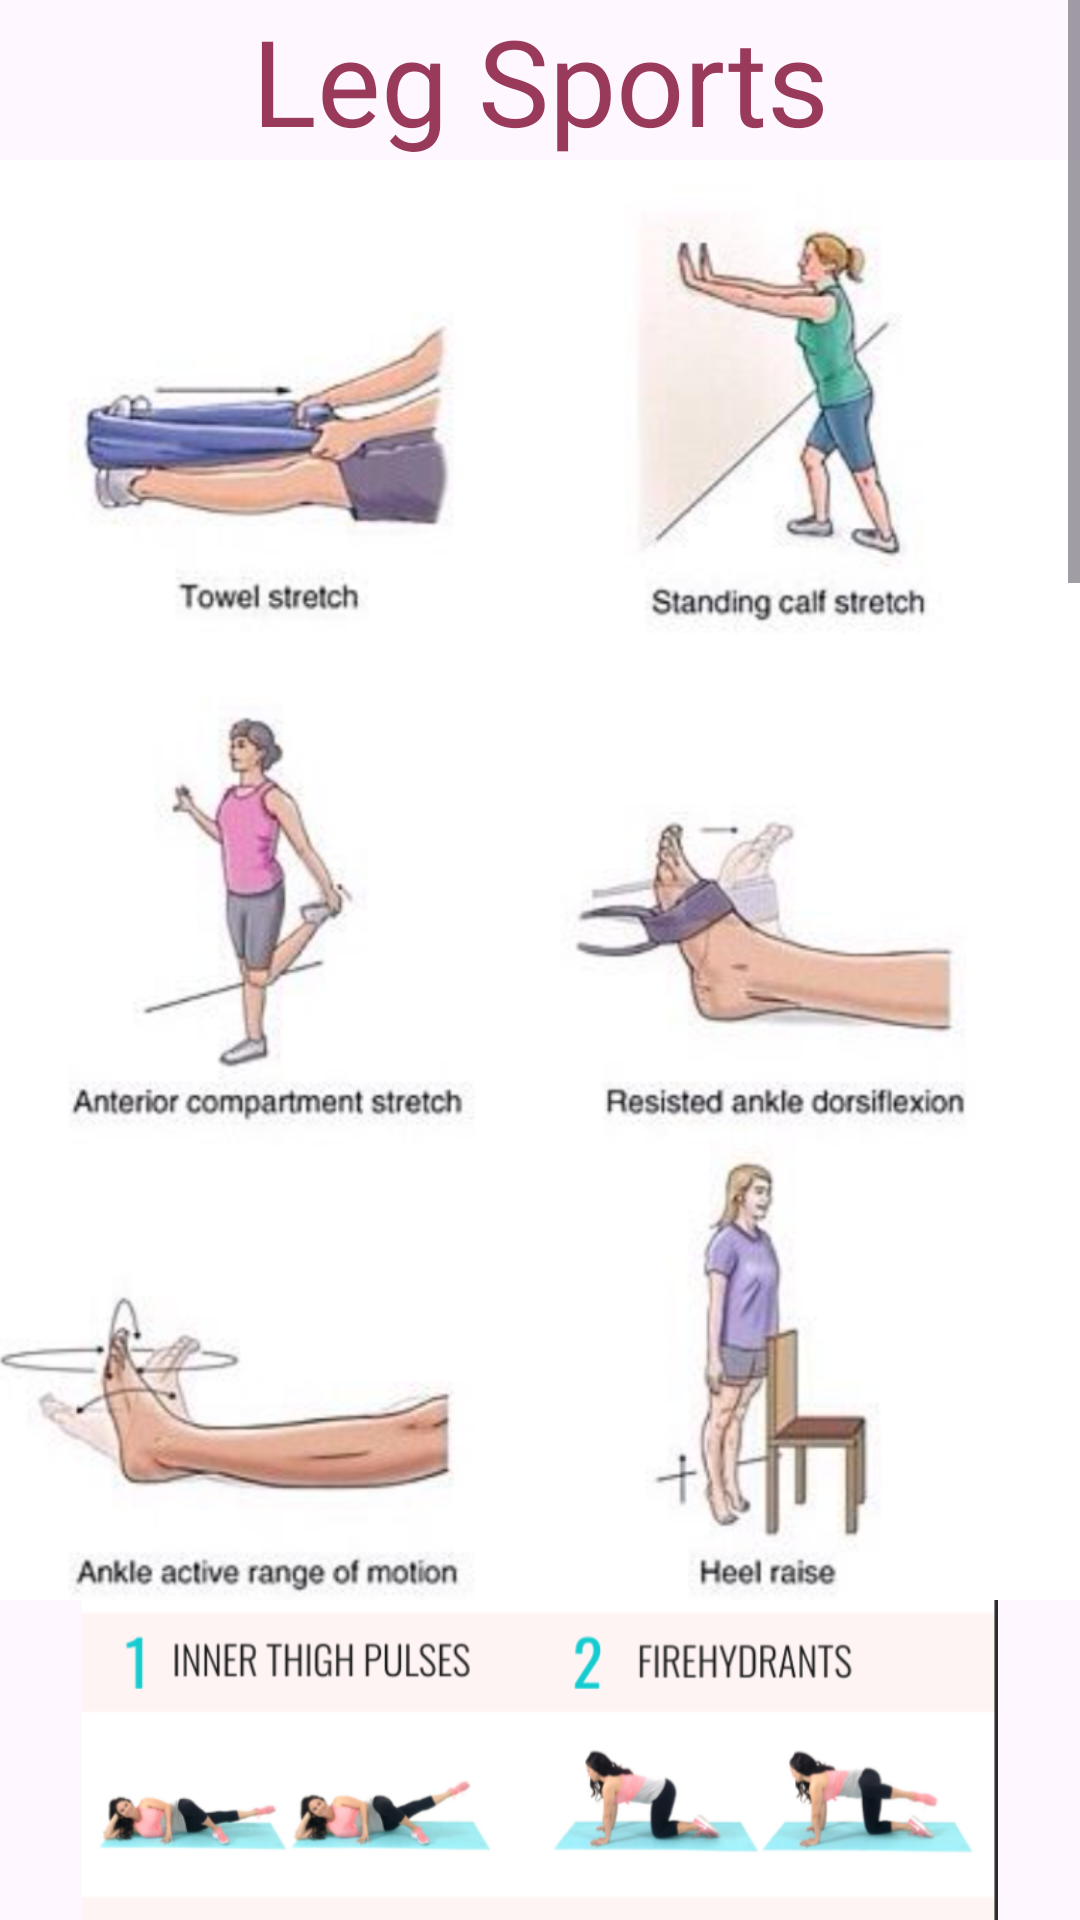

Write the Android layout XML for this screen, with the resource values it uses.
<!-- AndroidManifest.xml: application theme Theme.MedecalApp -->
<!-- res/layout/activity_3.xml -->
<?xml version="1.0" encoding="utf-8"?>
<ScrollView xmlns:android="http://schemas.android.com/apk/res/android"
    xmlns:app="http://schemas.android.com/apk/res-auto"
    xmlns:tools="http://schemas.android.com/tools"
    android:layout_width="match_parent"
    android:layout_height="match_parent">

    <LinearLayout
        android:layout_width="match_parent"
        android:layout_height="match_parent"
        android:orientation="vertical">

        <TextView
            android:id="@+id/textView"
            android:layout_width="match_parent"
            android:layout_height="wrap_content"
            android:layout_gravity="center"
            android:text="Leg Sports"
            android:textAlignment="center"
            android:textColor="#993A5A"
            android:textColorLink="#993A5A"
            android:textSize="40dp" />

        <ImageView
            android:id="@+id/imageView2"
            android:layout_width="400dp"
            android:layout_height="480dp"
            android:layout_gravity="center"

            app:srcCompat="@drawable/leg4" />

        <ImageView
            android:id="@+id/imageView3"
            android:layout_width="350dp"
            android:layout_height="537dp"
            android:layout_gravity="center"

            app:srcCompat="@drawable/legs1" />

        <ImageView
            android:id="@+id/imageView4"
            android:layout_width="320dp"
            android:layout_height="537dp"
            android:layout_gravity="center"
            app:srcCompat="@drawable/legs2" />

        <ImageView
            android:id="@+id/imageView5"
            android:layout_width="354dp"
            android:layout_height="500dp"
            android:layout_gravity="center"
            app:srcCompat="@drawable/legs3" />

    </LinearLayout>
</ScrollView>
<!-- resources referenced by this layout -->
<resources>
  <!-- drawable leg4: png bitmap (drawable, 525152 bytes) -->
  <!-- drawable legs1: png bitmap (drawable, 490180 bytes) -->
  <!-- drawable legs2: png bitmap (drawable, 416711 bytes) -->
  <!-- drawable legs3: png bitmap (drawable, 252004 bytes) -->
  <style name="Theme.MedecalApp" parent="Base.Theme.MedecalApp" />
  <style name="Base.Theme.MedecalApp" parent="Theme.Material3.DayNight.NoActionBar">
          
          
      </style>
</resources>
